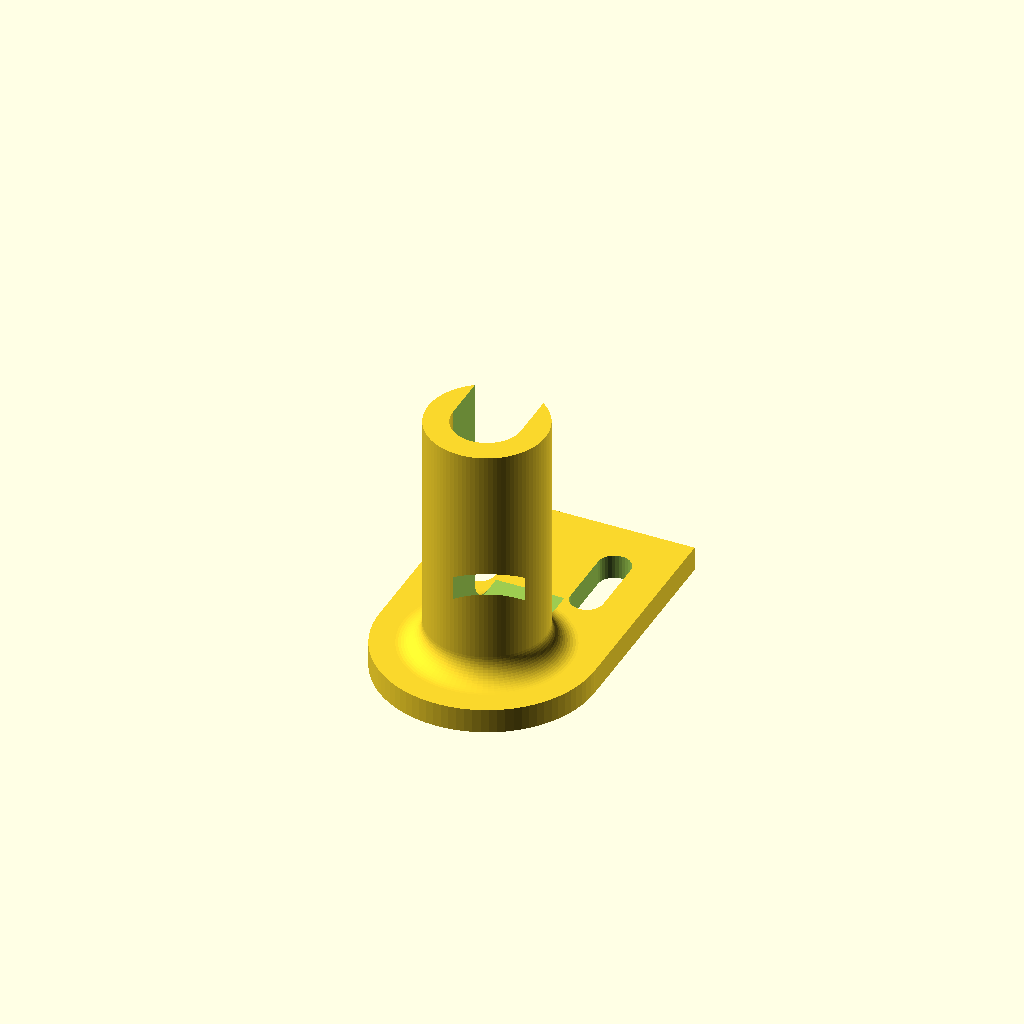
Cell 1: the model at its default parameters.
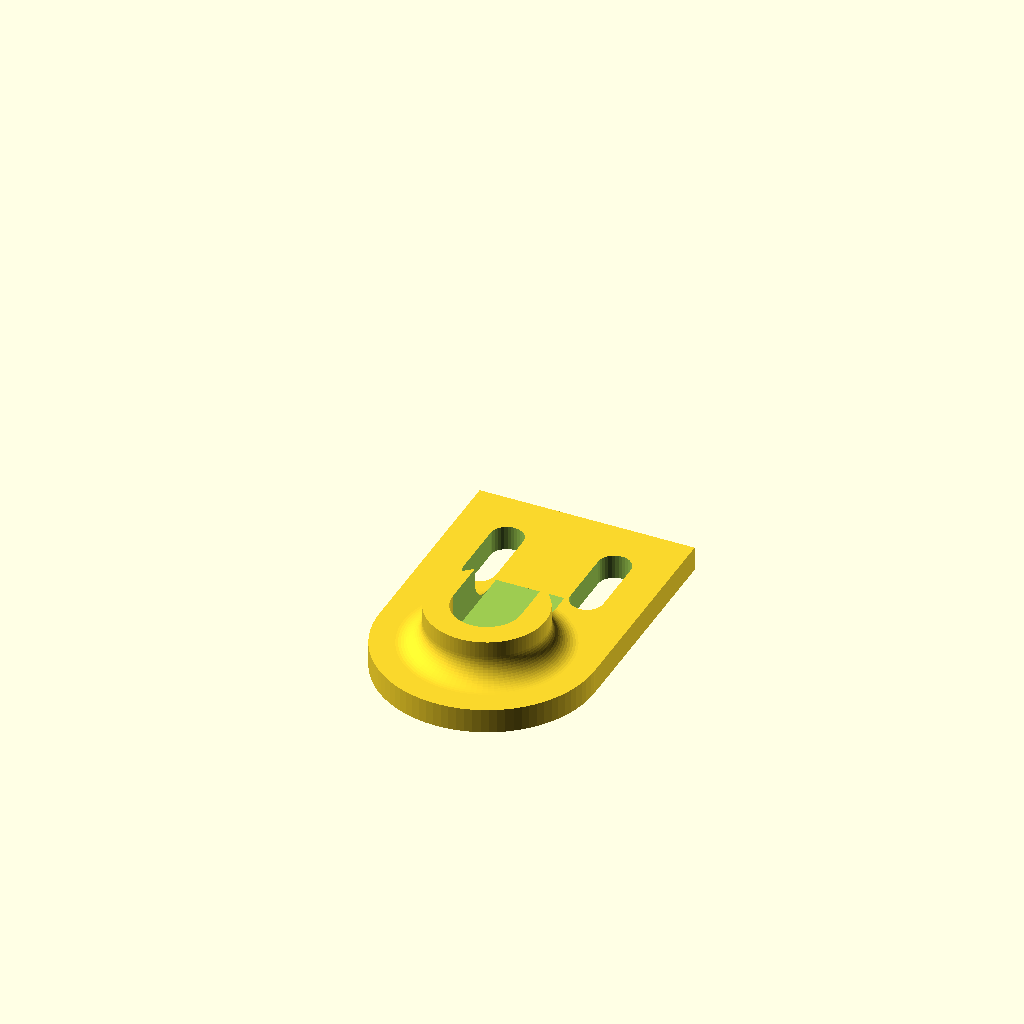
Cell 2 — h set to 5, the other parameters unchanged.
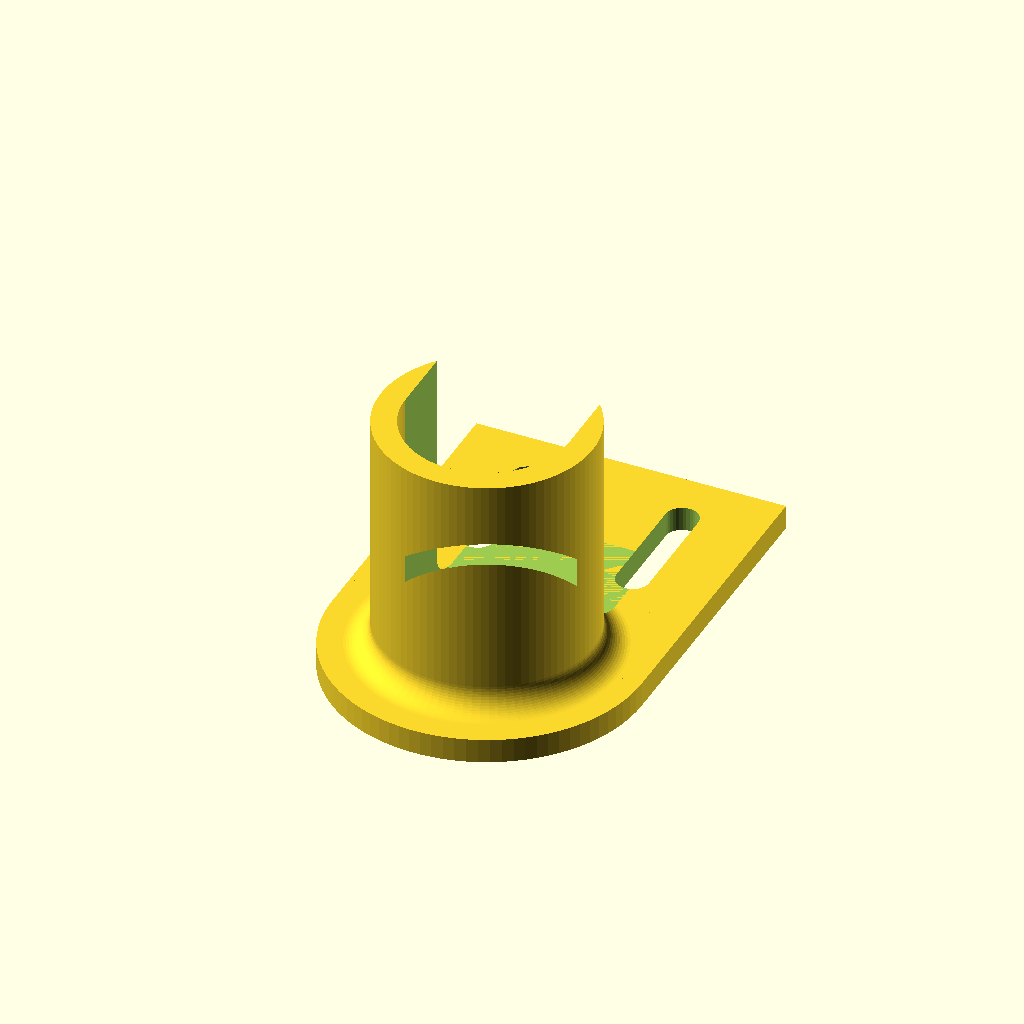
Cell 3: d = 20 (everything else at default).
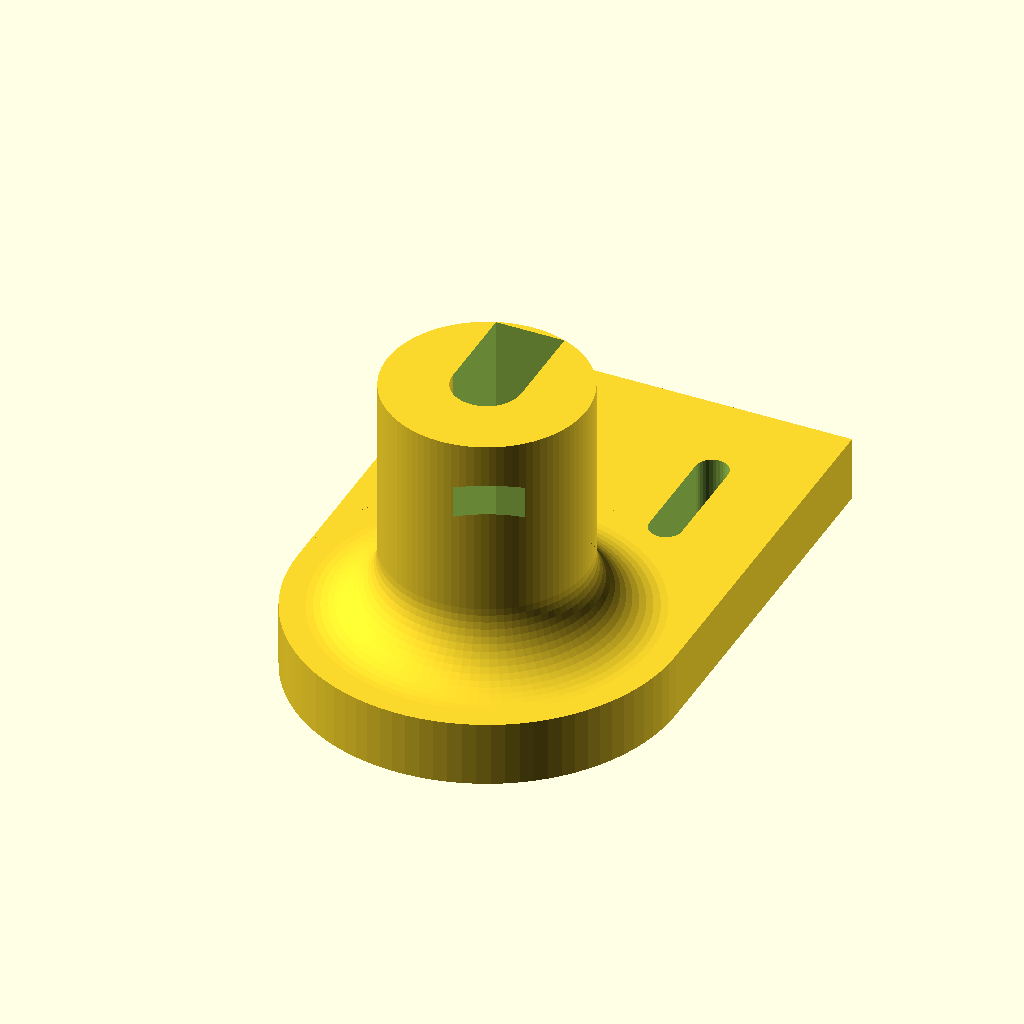
Cell 4 — w set to 8, the other parameters unchanged.
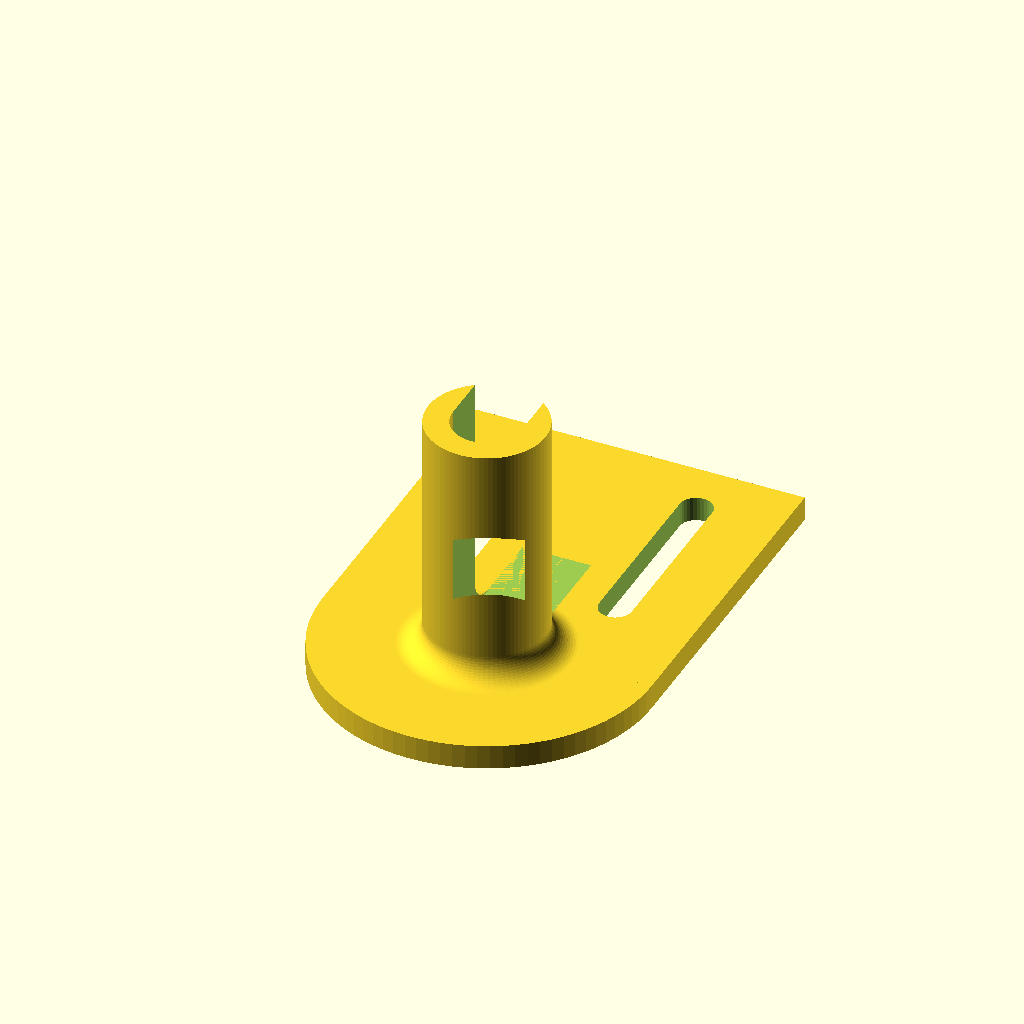
Cell 5 — b set to 10, the other parameters unchanged.
All cells are drawn from one camera (rotation 55°, 0°, 25°, orthographic, colour scheme Cornfield), so only the parameter changes between them.
OpenSCAD source file inputs/thingiverse/files/thing-2847290/files/RodWallHolder.scad:
////////////////////////////////////////////////////////////////////////////////
// Rod Holder

// height
h = 30.0 ; // [5:0.5:40]

// hole diameter
d =  8.4 ; // [4:0.1:20]

// wall width
w =  3.0 ; // [2:0.1:8]

// extra base width
b =  3.0 ; // [0:0.1:10]

// screw diameter
sd = 4 ; // [3:0.5:8]

// open
open = 1 ; // [1:top,2:bottom,3:closed]

// cut extra base at round edge
cut = 0 ; // [0:round,1:cut]

module rodHolder(h, d, w, b, sd, open=0, cut=0)
{
  $fa = 10;
  $fs = 0.4;
  x = d/2 + 2*w + b ;
  
  difference()
  {
    union()
    {
      translate([0, x, w/2]) cube([2*x, 2*x, w], center=true) ;
      
      rotate_extrude($fn = 90)
      difference()
      {
        polygon( points=[ [0, 0], [x, 0], [x, w], [d/2 + 2*w, w], [d/2 + w, 2*w], [d/2 + w, h+w], [d/2, h+w], [d/2, w], [0, w] ]) ;
        translate([d/2+2*w, 2*w]) circle(r = w, $fn = 60) ;
      }
    }
    if (open == 1)
      translate([0, (b+d)/2,h/2+2*w]) cube([d, b+d, h+2*w], center=true) ;
    if (open == 2)
      translate([0,-(b+d)/2,h/2+2*w]) cube([d, b+d, h+2*w], center=true) ;
      

    hull()
    {
      translate([ x/2, d/2+2*w+sd/2, 0]) cylinder(d=sd, h=4*w, center=true) ;
      translate([ x/2, 2*x-w-sd    , 0]) cylinder(d=sd, h=4*w, center=true) ;
    }
    hull()
    {
      translate([-x/2, d/2+2*w+sd/2, 0]) cylinder(d=sd, h=4*w, center=true) ;
      translate([-x/2, 2*x-w-sd    , 0]) cylinder(d=sd, h=4*w, center=true) ;
    }
    if (cut)
    {
      translate([0, -(d/2+2*w)-x/2, w/2])  cube([2*x, x, 2*w], center=true);
    }
  }
}

rodHolder(h, d, w, b, sd, open, cut) ;

////////////////////////////////////////////////////////////////////////////////
// EOF
////////////////////////////////////////////////////////////////////////////////
Customizer parameters (derived from the source; name, type, default, range or options):
h: number, default 30, range 5 to 40, step 0.5
d: number, default 8.4, range 4 to 20, step 0.1
w: number, default 3, range 2 to 8, step 0.1
b: number, default 3, range 0 to 10, step 0.1
sd: number, default 4, range 3 to 8, step 0.5
open: number, default 1, options 1, 2, 3
cut: number, default 0, options 0, 1
